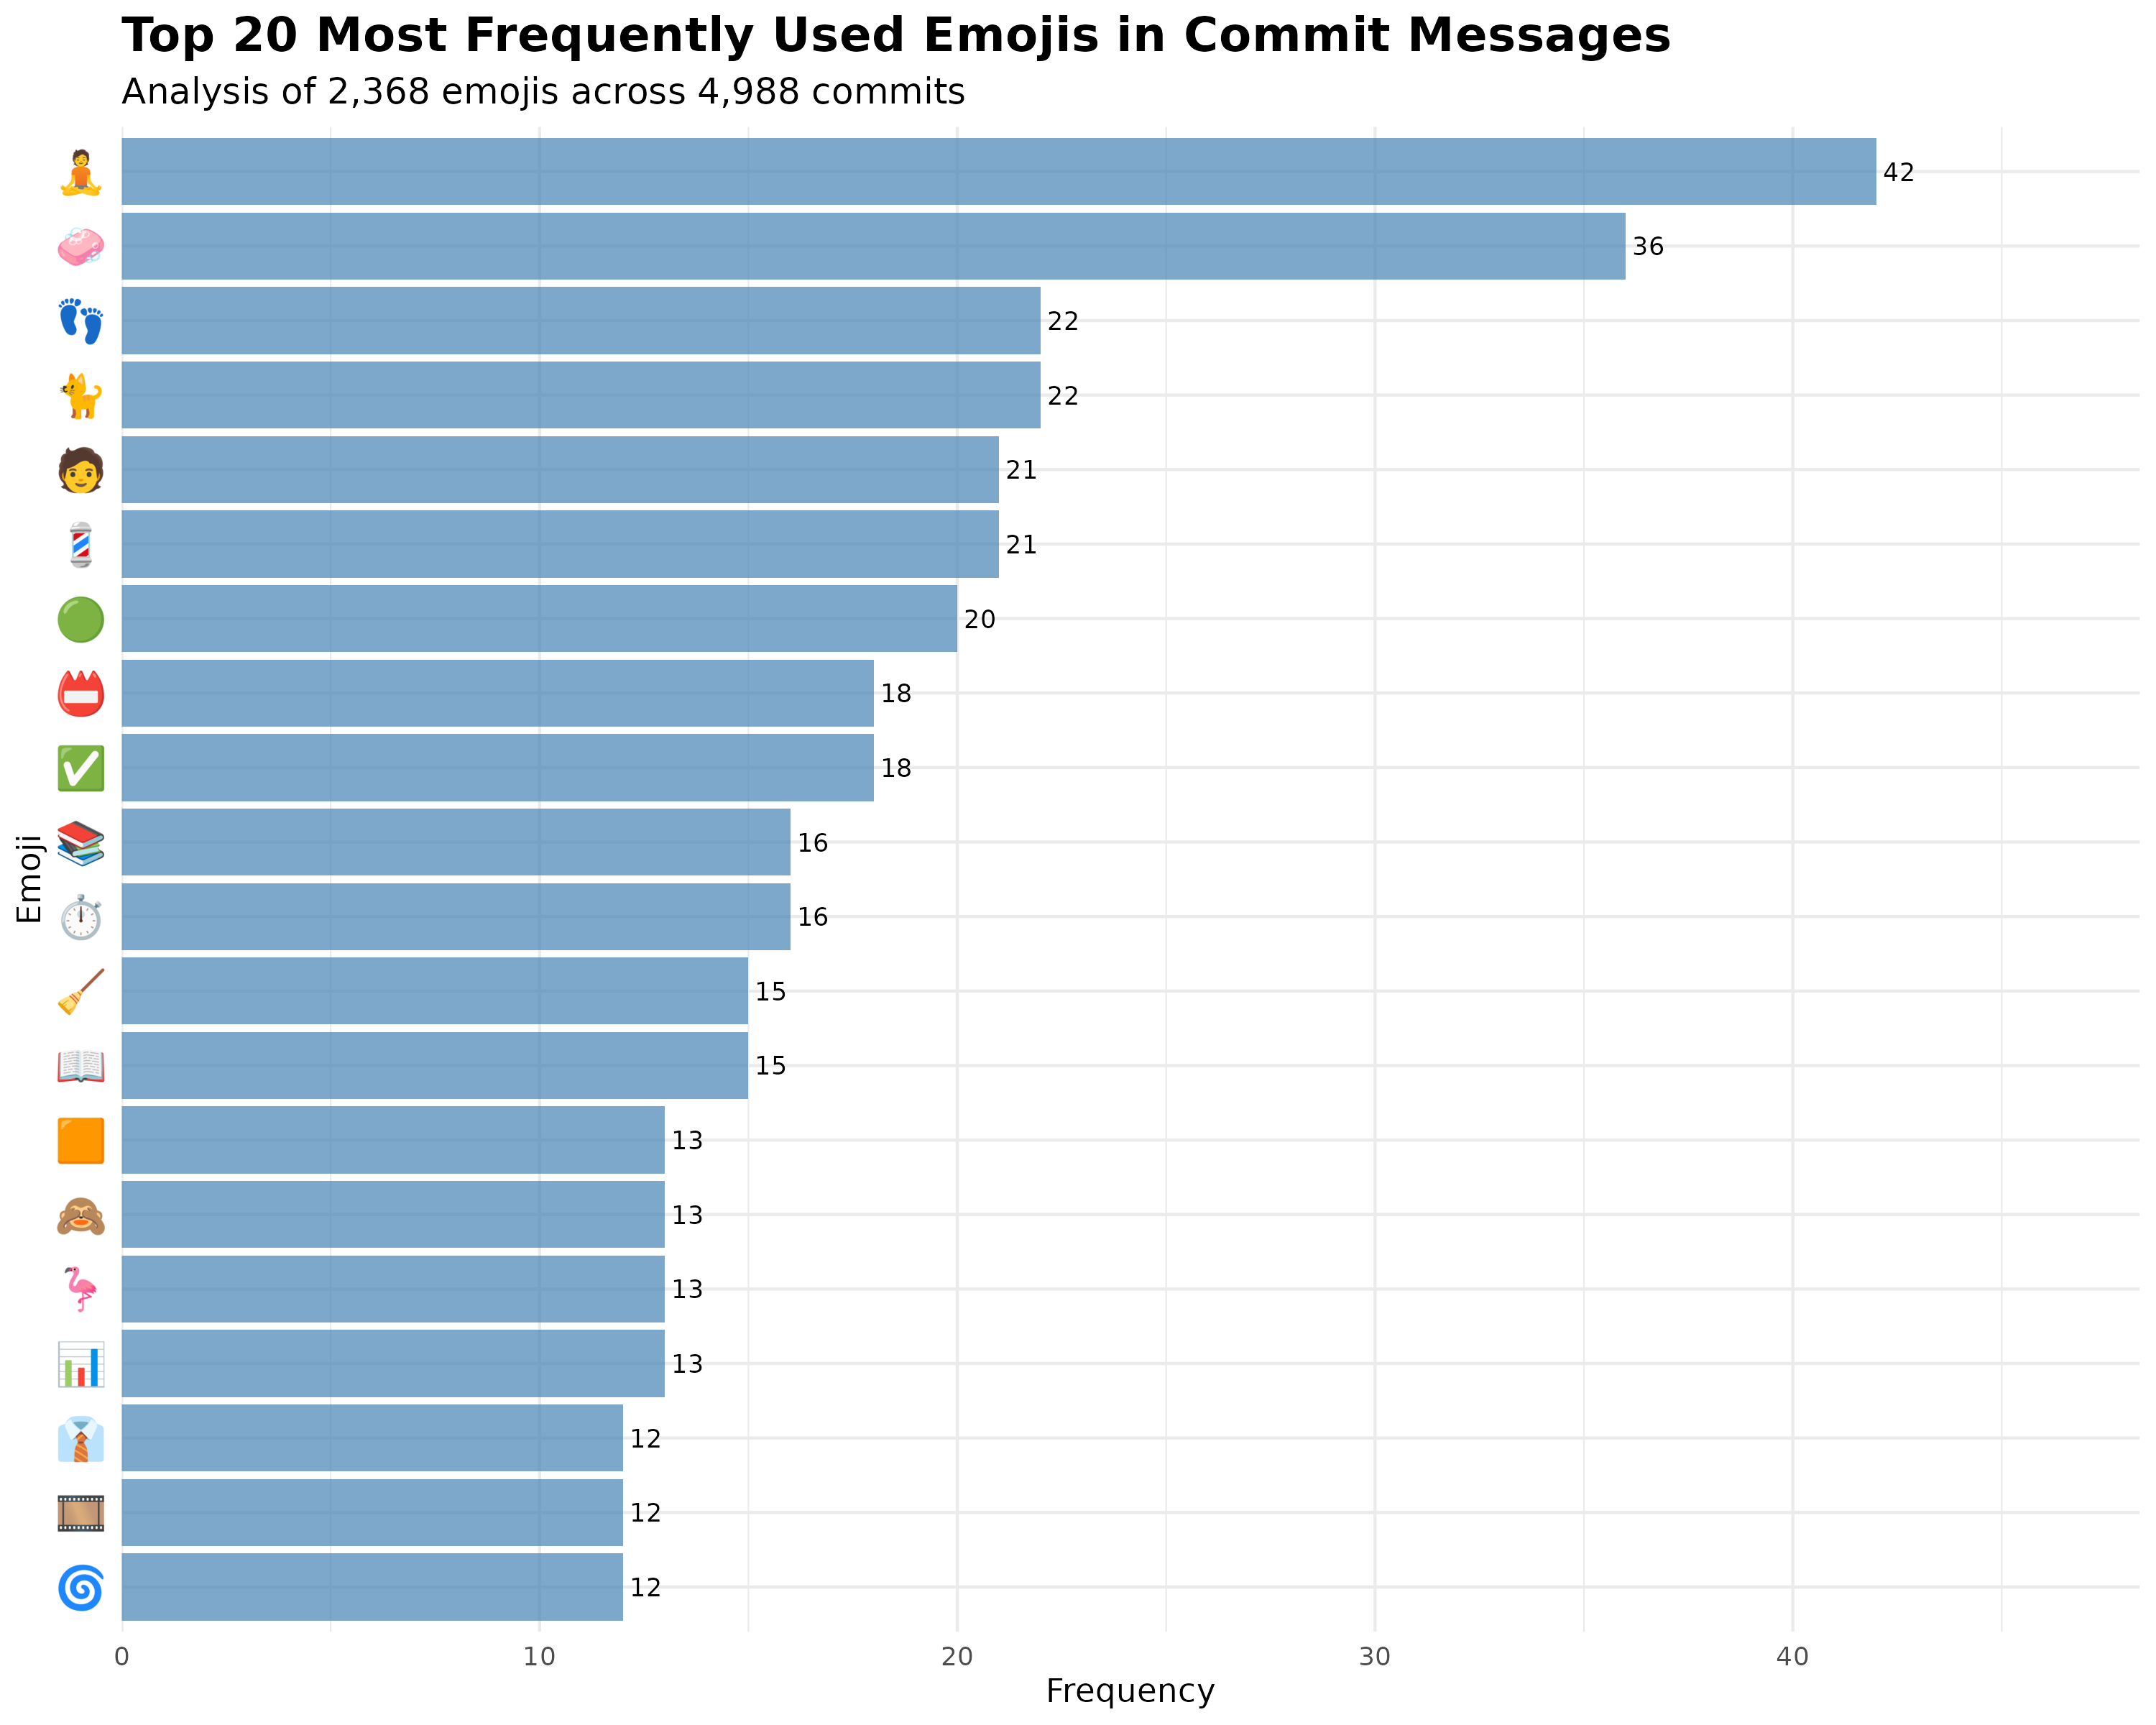

Source data for this figure (header and first rows):
emojis, n, percentage, rank, cumulative_pct
🧘, 42, 1.774, 1, 1.774
🧼, 36, 1.52, 2, 3.294
🐈, 22, 0.9291, 3, 4.223
👣, 22, 0.9291, 4, 5.152
💈, 21, 0.8868, 5, 6.039
🧑, 21, 0.8868, 6, 6.926
🟢, 20, 0.8446, 7, 7.77
✅, 18, 0.7601, 8, 8.53
📛, 18, 0.7601, 9, 9.291
⏱, 16, 0.6757, 10, 9.966
📚, 16, 0.6757, 11, 10.64
📖, 15, 0.6334, 12, 11.28
🧹, 15, 0.6334, 13, 11.91
📊, 13, 0.549, 14, 12.46
🙈, 13, 0.549, 15, 13.01
🟧, 13, 0.549, 16, 13.56
🦩, 13, 0.549, 17, 14.1
🌀, 12, 0.5068, 18, 14.61
🎞, 12, 0.5068, 19, 15.12
👔, 12, 0.5068, 20, 15.62
📃, 12, 0.5068, 21, 16.13
🚚, 12, 0.5068, 22, 16.64
🛝, 12, 0.5068, 23, 17.15
🟠, 12, 0.5068, 24, 17.65
📋, 11, 0.4645, 25, 18.12
🧟, 11, 0.4645, 26, 18.58
🍯, 10, 0.4223, 27, 19
🎨, 10, 0.4223, 28, 19.43
🐚, 10, 0.4223, 29, 19.85
📓, 10, 0.4223, 30, 20.27
🔢, 10, 0.4223, 31, 20.69
🔶, 10, 0.4223, 32, 21.11
🙉, 10, 0.4223, 33, 21.54
🧰, 10, 0.4223, 34, 21.96
✏, 9, 0.3801, 35, 22.34
🌻, 9, 0.3801, 36, 22.72
🎱, 9, 0.3801, 37, 23.1
📄, 9, 0.3801, 38, 23.48
🖼, 9, 0.3801, 39, 23.86
🦜, 9, 0.3801, 40, 24.24
🦾, 9, 0.3801, 41, 24.62
🧠, 9, 0.3801, 42, 25
🫡, 9, 0.3801, 43, 25.38
♻, 8, 0.3378, 44, 25.72
🏛, 8, 0.3378, 45, 26.06
📒, 8, 0.3378, 46, 26.39
📗, 8, 0.3378, 47, 26.73
📙, 8, 0.3378, 48, 27.07
🗄, 8, 0.3378, 49, 27.41
🗓, 8, 0.3378, 50, 27.74
🙊, 8, 0.3378, 51, 28.08
🚜, 8, 0.3378, 52, 28.42
🟡, 8, 0.3378, 53, 28.76
🦅, 8, 0.3378, 54, 29.1
🦺, 8, 0.3378, 55, 29.43
🪨, 8, 0.3378, 56, 29.77
⌨, 7, 0.2956, 57, 30.07
☑, 7, 0.2956, 58, 30.36
♂, 7, 0.2956, 59, 30.66
⚖, 7, 0.2956, 60, 30.95
... 628 more rows
